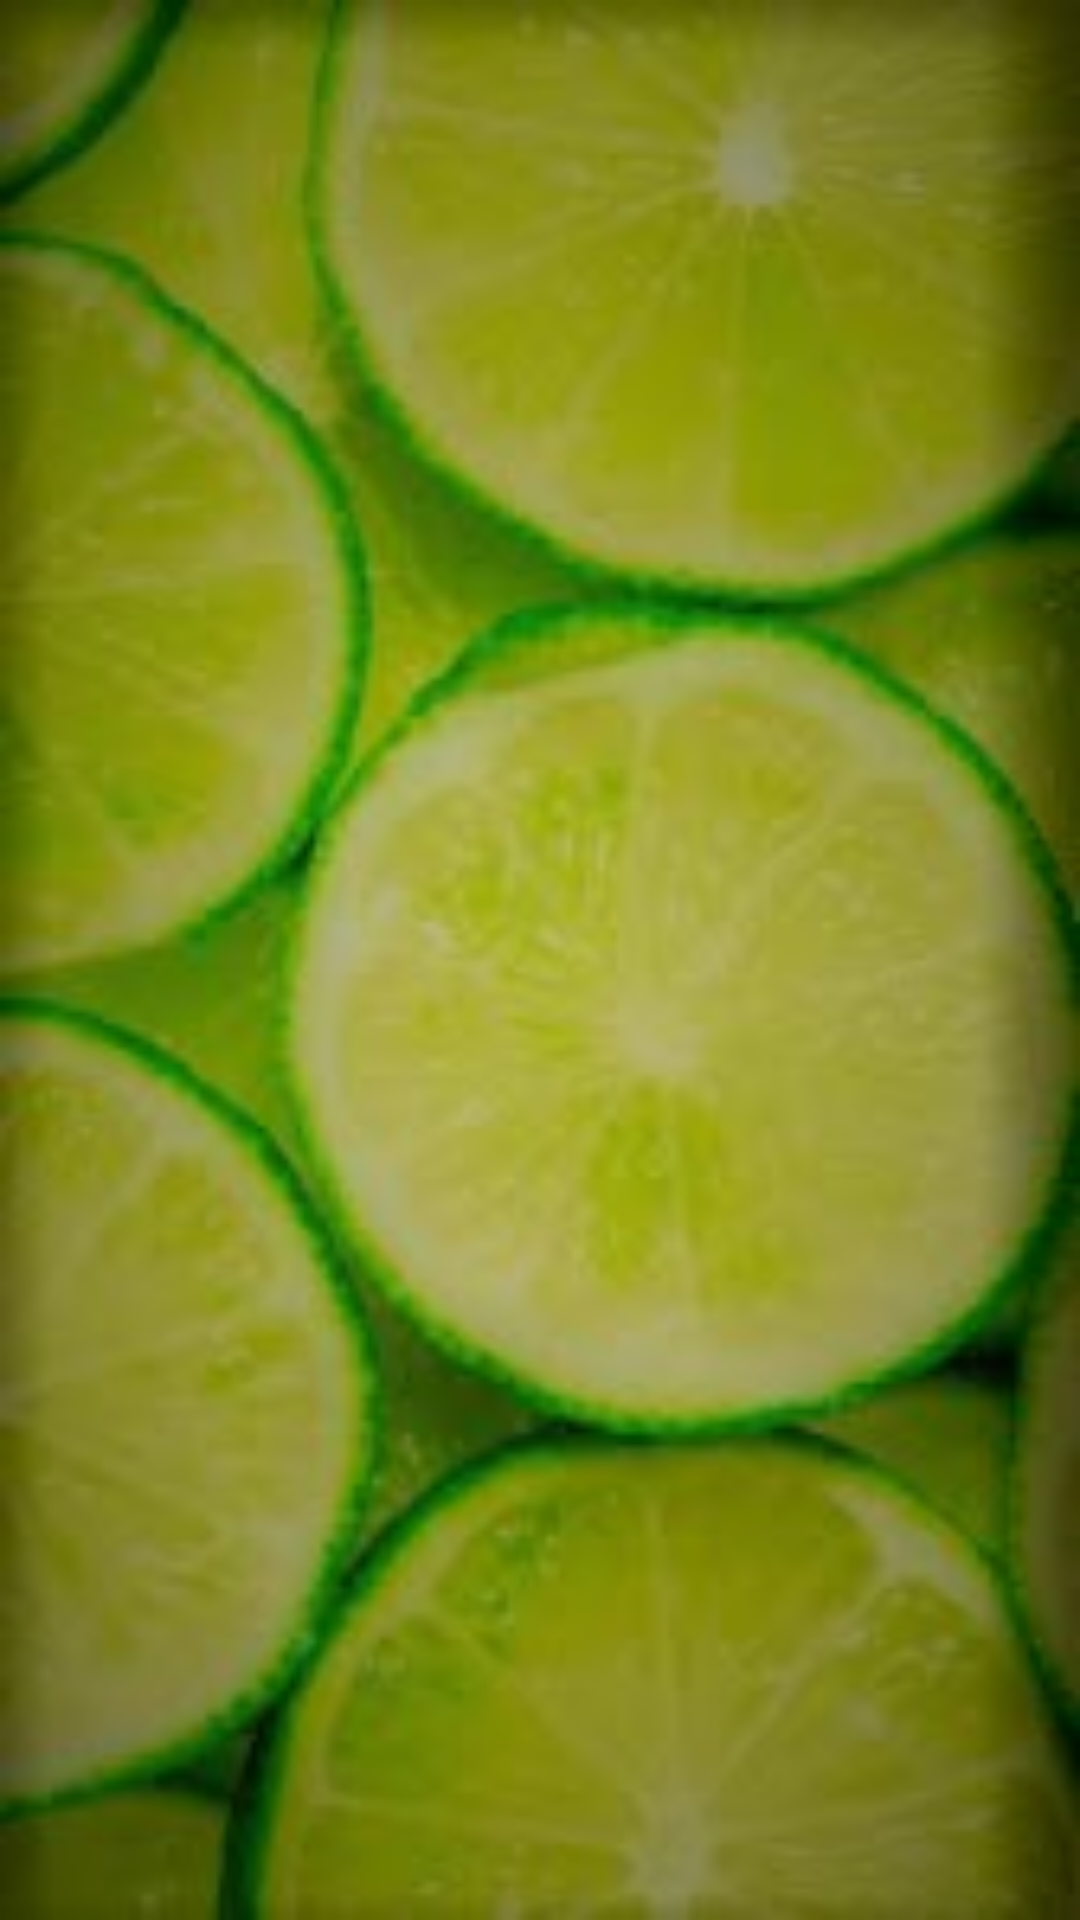

Layout XML and referenced resources for this Android screen:
<!-- AndroidManifest.xml: application theme AppTheme -->
<!-- res/layout/activity_order_status.xml -->
<?xml version="1.0" encoding="utf-8"?>
<RelativeLayout
    xmlns:android="http://schemas.android.com/apk/res/android"
    xmlns:app="http://schemas.android.com/apk/res-auto"
    xmlns:tools="http://schemas.android.com/tools"
    android:layout_width="match_parent"
    android:background="@drawable/lime"

    android:layout_height="match_parent"
    tools:context=".OrderStatus">

        <android.support.v7.widget.RecyclerView
            android:id="@+id/listorders"
            android:layout_width="match_parent"
            android:layout_height="match_parent">


        </android.support.v7.widget.RecyclerView>
</RelativeLayout>
<!-- resources referenced by this layout -->
<resources>
  <!-- drawable lime: jpg bitmap (drawable, 35011 bytes) -->
  <style name="AppTheme" parent="Theme.AppCompat.Light.NoActionBar">
          
          <item name="colorPrimary">@color/colorPrimary</item>
          <item name="colorPrimaryDark">@color/colorPrimaryDark</item>
          <item name="colorAccent">@color/colorAccent</item>
      </style>
  <color name="colorPrimary">#001149</color>
  <color name="colorPrimaryDark">#080393</color>
  <color name="colorAccent">#D81B60</color>
</resources>
